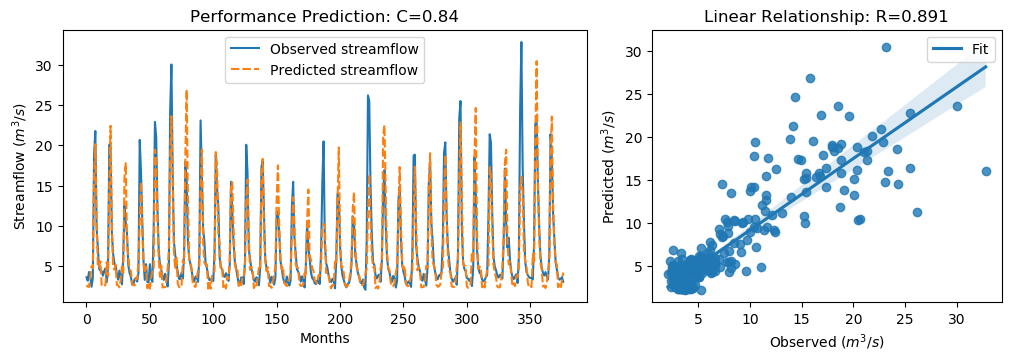

Source data for this figure (header and first rows):
y_true, y_pred, y_true_scaled, y_pred_scaled
3.63, 2.422, -0.5645, -0.7363
3.21, 2.599, -0.6243, -0.7112
4.29, 2.425, -0.4707, -0.7358
3.67, 3.681, -0.5589, -0.5573
2.46, 4.983, -0.7309, -0.3721
3.54, 4.737, -0.5773, -0.4072
18.82, 15.8, 1.595, 1.165
21.76, 20.12, 2.013, 1.779
9.83, 10.46, 0.3169, 0.4067
7.16, 4.838, -0.06268, -0.3928
4.67, 4.857, -0.4167, -0.3901
4.44, 5.617, -0.4494, -0.2821
4.4, 2.696, -0.4551, -0.6973
3.83, 2.503, -0.5361, -0.7247
4.42, 2.462, -0.4522, -0.7307
4.72, 2.757, -0.4096, -0.6886
3.03, 5.535, -0.6499, -0.2937
4.87, 3.733, -0.3883, -0.5499
20.07, 15.15, 1.773, 1.073
19.62, 22.41, 1.709, 2.106
9.33, 10.09, 0.2458, 0.3533
6.56, 5.062, -0.148, -0.361
5.37, 4.587, -0.3172, -0.4284
5.07, 5.18, -0.3598, -0.3442
4.02, 2.669, -0.5091, -0.7012
3.34, 2.641, -0.6058, -0.7051
4.47, 2.389, -0.4451, -0.741
3.61, 3.334, -0.5674, -0.6066
2.75, 4.992, -0.6897, -0.3708
6.28, 4.151, -0.1878, -0.4904
12.55, 16.26, 0.7036, 1.231
10.44, 17.77, 0.4036, 1.446
9.01, 7.508, 0.2003, -0.01321
5.12, 6.179, -0.3527, -0.2021
4.16, 4.551, -0.4892, -0.4337
3.72, 4.452, -0.5518, -0.4477
2.73, 2.902, -0.6925, -0.6681
2.73, 2.657, -0.6925, -0.7028
3.43, 2.63, -0.593, -0.7067
3.4, 3.578, -0.5972, -0.572
3.1, 3.463, -0.6399, -0.5883
4.17, 5.693, -0.4878, -0.2713
20.66, 10.45, 1.857, 0.4055
16.78, 15.5, 1.305, 1.123
10.67, 9.413, 0.4363, 0.2576
5.59, 5.423, -0.2859, -0.3097
3.31, 4.16, -0.61, -0.4892
5.26, 4.974, -0.3328, -0.3735
3.05, 2.283, -0.647, -0.756
3.04, 2.775, -0.6484, -0.6861
5.26, 2.214, -0.3328, -0.7658
3.41, 3.634, -0.5958, -0.564
3.07, 4.394, -0.6442, -0.4559
9.62, 4.422, 0.2871, -0.4519
22.89, 19.44, 2.174, 1.682
21.04, 18.21, 1.911, 1.508
12.14, 10.85, 0.6453, 0.4619
7.0, 5.824, -0.08543, -0.2527
5.08, 3.681, -0.3584, -0.5573
4.58, 5.082, -0.4295, -0.3581
... 317 more rows
